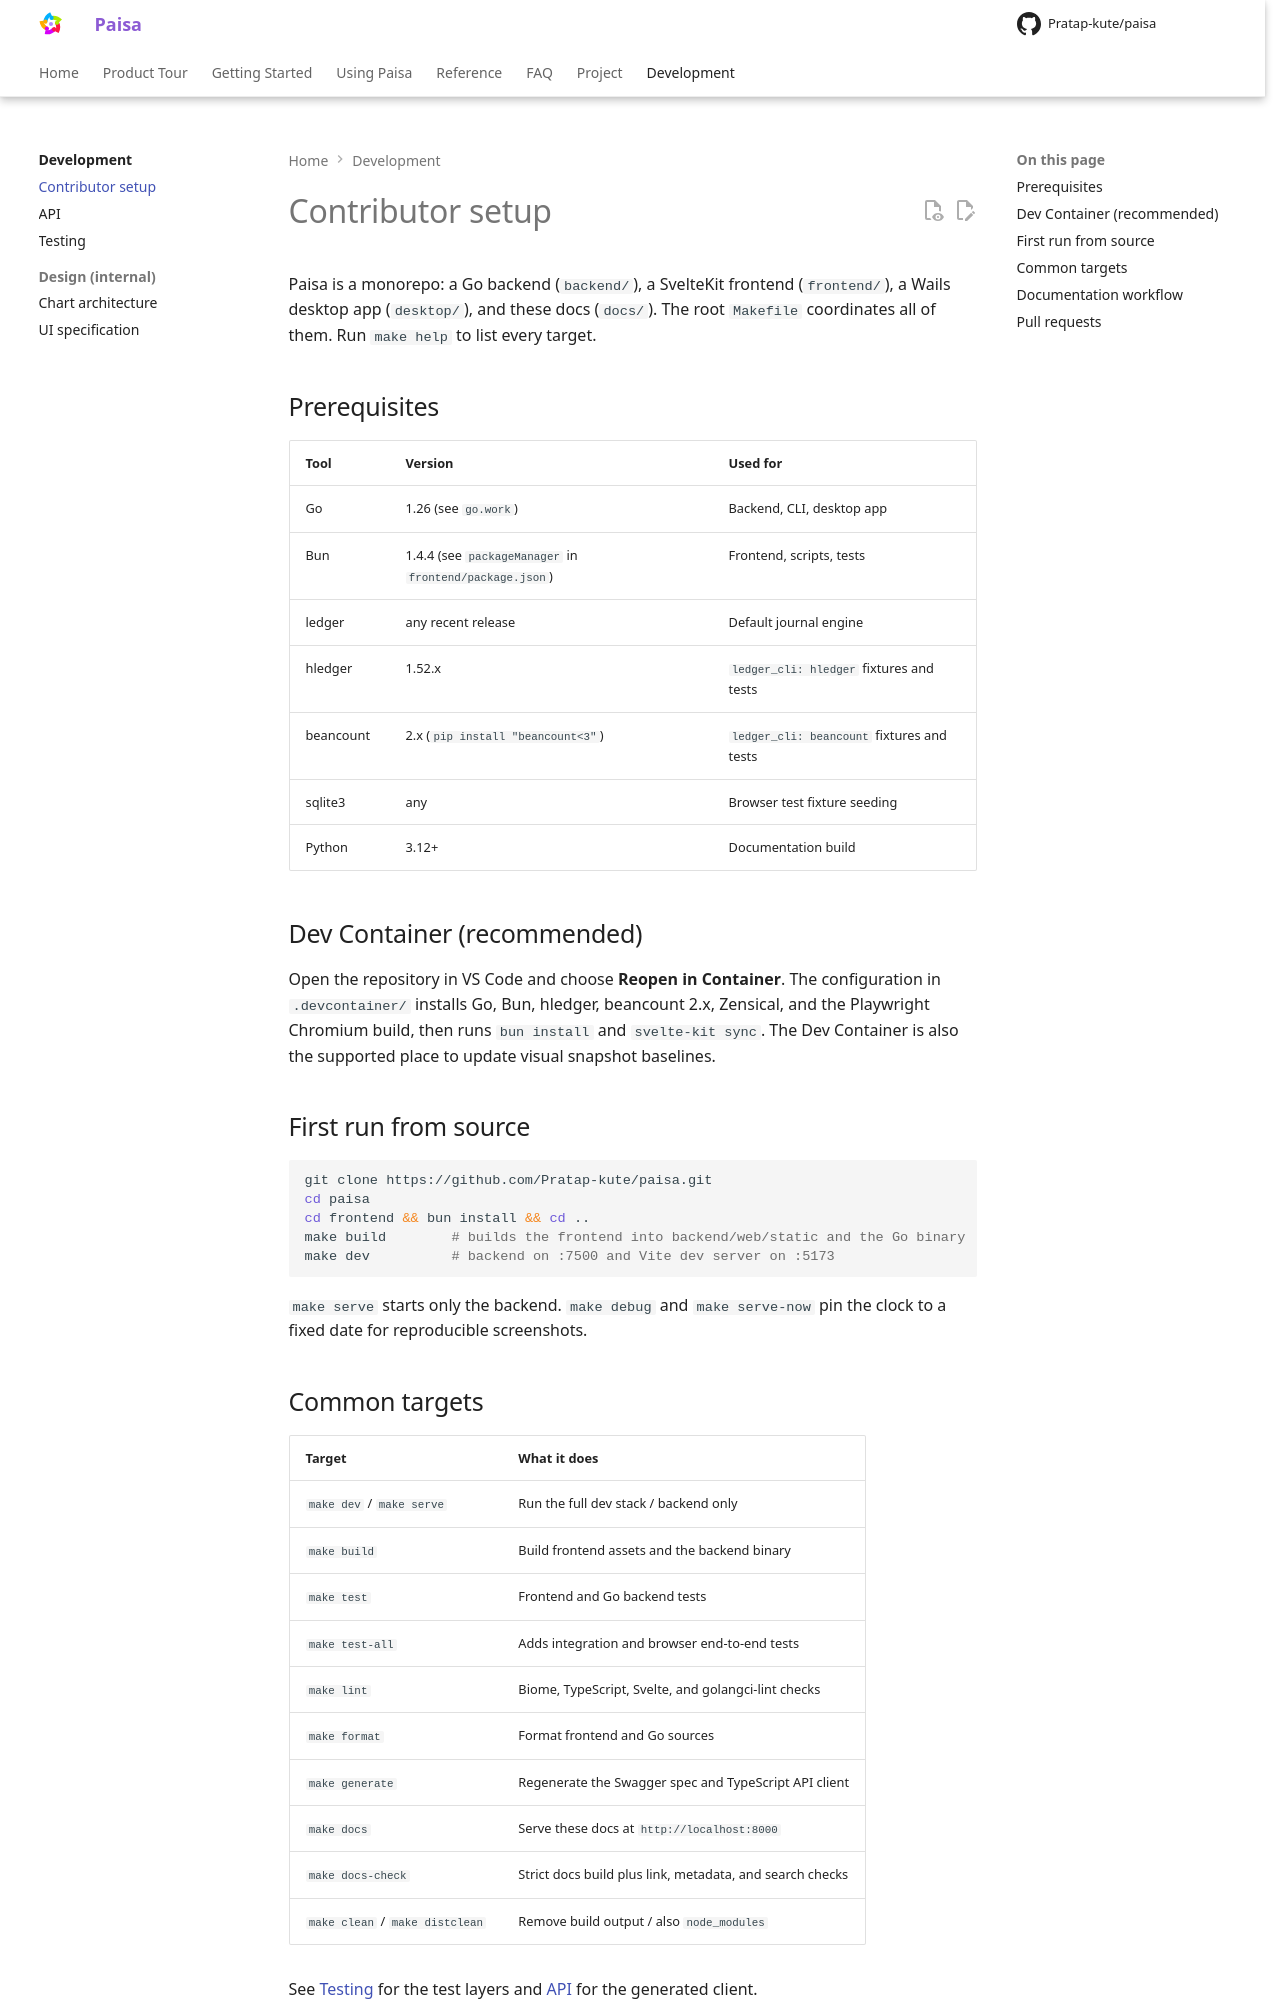

repository: Pratap-kute/paisa · page: development/setup/index.html · generator: mkdocs

---
title: Contributor setup
description: Install the toolchain, run Paisa from source, and use the Makefile targets and Dev Container.
---

# Contributor setup

Paisa is a monorepo: a Go backend (`backend/`), a SvelteKit frontend
(`frontend/`), a Wails desktop app (`desktop/`), and these docs
(`docs/`). The root `Makefile` coordinates all of them. Run `make help` to list
every target.

## Prerequisites

| Tool | Version | Used for |
| --- | --- | --- |
| Go | 1.26 (see `go.work`) | Backend, CLI, desktop app |
| Bun | 1.4.4 (see `packageManager` in `frontend/package.json`) | Frontend, scripts, tests |
| ledger | any recent release | Default journal engine |
| hledger | 1.52.x | `ledger_cli: hledger` fixtures and tests |
| beancount | 2.x (`pip install "beancount<3"`) | `ledger_cli: beancount` fixtures and tests |
| sqlite3 | any | Browser test fixture seeding |
| Python | 3.12+ | Documentation build |

## Dev Container (recommended)

Open the repository in VS Code and choose **Reopen in Container**. The
configuration in `.devcontainer/` installs Go, Bun, hledger, beancount 2.x,
Zensical, and the Playwright Chromium build, then runs `bun install` and
`svelte-kit sync`. The Dev Container is also the supported place to update
visual snapshot baselines.

## First run from source

```bash
git clone https://github.com/Pratap-kute/paisa.git
cd paisa
cd frontend && bun install && cd ..
make build        # builds the frontend into backend/web/static and the Go binary
make dev          # backend on :7500 and Vite dev server on :5173
```

`make serve` starts only the backend. `make debug` and `make serve-now` pin the
clock to a fixed date for reproducible screenshots.
